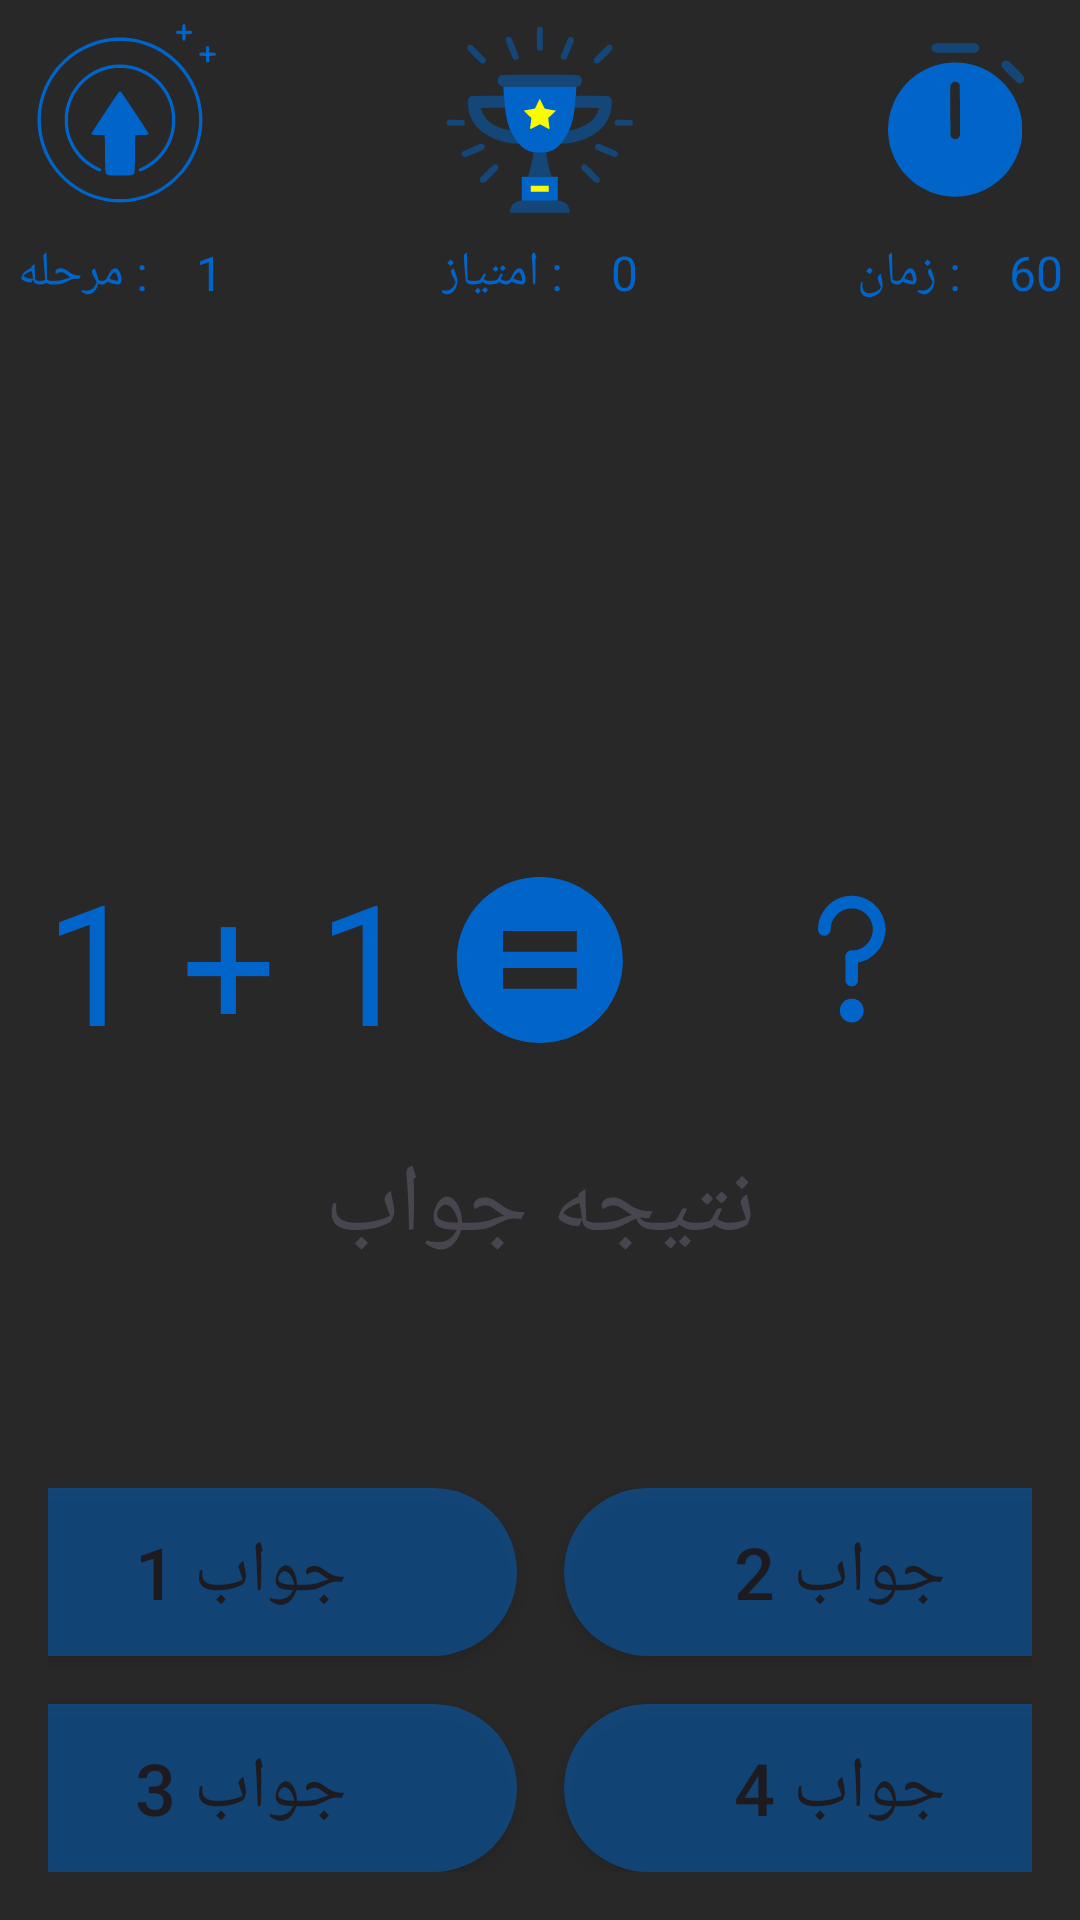

Produce the Android XML layout that renders to this screen, including the resource entries it uses.
<!-- AndroidManifest.xml: application theme Theme.MathG -->
<!-- res/layout/fragment_mini_game_4.xml -->
<?xml version="1.0" encoding="utf-8" ?>
<androidx.constraintlayout.widget.ConstraintLayout xmlns:android="http://schemas.android.com/apk/res/android"
    xmlns:app="http://schemas.android.com/apk/res-auto"
    android:id="@+id/constraint_layout"
    android:layout_width="match_parent"
    android:layout_height="match_parent"
    android:background="?attr/colorSecondary">

    <androidx.appcompat.widget.AppCompatImageView
        android:id="@+id/img_level"
        android:layout_width="wrap_content"
        android:layout_height="wrap_content"
        android:layout_margin="8dp"
        android:background="?attr/colorSecondary"
        android:contentDescription="@string/level"
        app:layout_constraintBottom_toTopOf="@id/tv_level"
        app:layout_constraintStart_toStartOf="parent"
        app:layout_constraintTop_toTopOf="parent"
        app:srcCompat="@drawable/ic_level" />

    <androidx.appcompat.widget.AppCompatImageView
        android:id="@+id/img_score"
        android:layout_width="wrap_content"
        android:layout_height="wrap_content"
        android:layout_margin="8dp"
        android:background="?attr/colorSecondary"
        android:contentDescription="@string/score"
        app:layout_constraintBottom_toTopOf="@id/tv_score"
        app:layout_constraintEnd_toEndOf="parent"
        app:layout_constraintStart_toStartOf="parent"
        app:layout_constraintTop_toTopOf="parent"
        app:srcCompat="@drawable/ic_score" />

    <androidx.appcompat.widget.AppCompatImageView
        android:id="@+id/img_sign"
        android:layout_width="wrap_content"
        android:layout_height="wrap_content"
        android:background="?attr/colorSecondary"
        android:contentDescription="@string/sign"
        app:layout_constraintBottom_toBottomOf="parent"
        app:layout_constraintEnd_toEndOf="parent"
        app:layout_constraintStart_toStartOf="parent"
        app:layout_constraintTop_toTopOf="parent"
        app:srcCompat="@drawable/ic_equal" />

    <androidx.appcompat.widget.AppCompatImageView
        android:id="@+id/img_timer"
        android:layout_width="wrap_content"
        android:layout_height="wrap_content"
        android:layout_margin="8dp"
        android:background="?attr/colorSecondary"
        android:contentDescription="@string/timer"
        app:layout_constraintBottom_toTopOf="@id/tv_timer"
        app:layout_constraintEnd_toEndOf="parent"
        app:layout_constraintTop_toTopOf="parent"
        app:srcCompat="@drawable/ic_timer" />

    <androidx.appcompat.widget.AppCompatImageView
        android:id="@+id/img_unknown_equation"
        android:layout_width="wrap_content"
        android:layout_height="wrap_content"
        android:background="?attr/colorSecondary"
        android:contentDescription="@string/unknown_equation"
        app:layout_constraintBottom_toBottomOf="@id/img_sign"
        app:layout_constraintEnd_toEndOf="parent"
        app:layout_constraintStart_toEndOf="@id/img_sign"
        app:layout_constraintTop_toTopOf="@id/img_sign"
        app:srcCompat="@drawable/ic_question" />

    <androidx.appcompat.widget.AppCompatTextView
        android:id="@+id/tv_equation"
        android:layout_width="wrap_content"
        android:layout_height="wrap_content"
        android:gravity="center"
        android:text="@string/equation"
        android:textColor="?attr/colorPrimary"
        android:textSize="56sp"
        app:layout_constraintBottom_toBottomOf="@id/img_sign"
        app:layout_constraintEnd_toStartOf="@id/img_sign"
        app:layout_constraintStart_toStartOf="parent"
        app:layout_constraintTop_toTopOf="@id/img_sign" />

    <androidx.appcompat.widget.AppCompatTextView
        android:id="@+id/tv_level"
        android:layout_width="wrap_content"
        android:layout_height="wrap_content"
        android:layout_margin="8dp"
        android:gravity="center"
        android:text="@string/current_level"
        android:textColor="?attr/colorPrimary"
        android:textSize="16sp"
        app:layout_constraintEnd_toEndOf="@id/img_level"
        app:layout_constraintStart_toEndOf="@+id/tv_level_dialog"
        app:layout_constraintTop_toBottomOf="@id/img_level" />

    <androidx.appcompat.widget.AppCompatTextView
        android:id="@+id/tv_level_dialog"
        android:layout_width="wrap_content"
        android:layout_height="wrap_content"
        android:layout_margin="8dp"
        android:gravity="center"
        android:text="@string/level_dialog"
        android:textColor="?attr/colorPrimary"
        android:textSize="16sp"
        app:layout_constraintEnd_toStartOf="@id/tv_level"
        app:layout_constraintStart_toStartOf="@id/img_level"
        app:layout_constraintTop_toBottomOf="@+id/img_level" />

    <androidx.appcompat.widget.AppCompatTextView
        android:id="@+id/tv_result"
        android:layout_width="wrap_content"
        android:layout_height="wrap_content"
        android:layout_marginTop="32dp"
        android:gravity="center"
        android:text="@string/answer_result"
        android:textSize="32sp"
        app:layout_constraintEnd_toEndOf="@+id/img_sign"
        app:layout_constraintStart_toStartOf="@+id/img_sign"
        app:layout_constraintTop_toBottomOf="@+id/img_sign" />

    <androidx.appcompat.widget.AppCompatTextView
        android:id="@+id/tv_score"
        android:layout_width="wrap_content"
        android:layout_height="wrap_content"
        android:layout_margin="8dp"
        android:gravity="center"
        android:text="@string/high_score"
        android:textColor="?attr/colorPrimary"
        android:textSize="16sp"
        app:layout_constraintEnd_toEndOf="@id/img_score"
        app:layout_constraintStart_toEndOf="@id/tv_score_dialog"
        app:layout_constraintTop_toBottomOf="@id/img_score" />

    <androidx.appcompat.widget.AppCompatTextView
        android:id="@+id/tv_score_dialog"
        android:layout_width="wrap_content"
        android:layout_height="wrap_content"
        android:layout_margin="8dp"
        android:gravity="center"
        android:text="@string/score_dialog"
        android:textColor="?attr/colorPrimary"
        android:textSize="16sp"
        app:layout_constraintEnd_toStartOf="@id/tv_score"
        app:layout_constraintStart_toStartOf="@id/img_score"
        app:layout_constraintTop_toBottomOf="@+id/img_score" />

    <androidx.appcompat.widget.AppCompatTextView
        android:id="@+id/tv_timer"
        android:layout_width="wrap_content"
        android:layout_height="wrap_content"
        android:layout_margin="8dp"
        android:gravity="center"
        android:text="@string/countdown"
        android:textColor="?attr/colorPrimary"
        android:textSize="16sp"
        app:layout_constraintEnd_toEndOf="@id/img_timer"
        app:layout_constraintStart_toEndOf="@id/tv_timer_dialog"
        app:layout_constraintTop_toBottomOf="@+id/img_timer" />

    <androidx.appcompat.widget.AppCompatTextView
        android:id="@+id/tv_timer_dialog"
        android:layout_width="wrap_content"
        android:layout_height="wrap_content"
        android:layout_margin="8dp"
        android:gravity="center"
        android:text="@string/timer_dialog"
        android:textColor="?attr/colorPrimary"
        android:textSize="16sp"
        app:layout_constraintEnd_toStartOf="@id/tv_timer"
        app:layout_constraintStart_toStartOf="@id/img_timer"
        app:layout_constraintTop_toBottomOf="@id/img_timer" />

    <androidx.constraintlayout.widget.ConstraintLayout
        android:id="@+id/answer_constraint_layout"
        android:layout_width="match_parent"
        android:layout_height="128dp"
        android:layout_margin="16dp"
        app:layout_constraintBottom_toBottomOf="parent"
        app:layout_constraintEnd_toEndOf="parent"
        app:layout_constraintStart_toStartOf="parent">

        <androidx.appcompat.widget.AppCompatButton
            android:id="@+id/btn_answer1"
            android:layout_width="184dp"
            android:layout_height="56dp"
            android:layout_margin="8dp"
            android:background="@drawable/roundcorner"
            android:gravity="center"
            android:text="@string/answer1"
            android:textSize="24sp"
            app:layout_constraintBottom_toTopOf="@+id/btn_answer3"
            app:layout_constraintEnd_toStartOf="@+id/btn_answer2"
            app:layout_constraintStart_toStartOf="parent"
            app:layout_constraintTop_toTopOf="parent" />

        <androidx.appcompat.widget.AppCompatButton
            android:id="@+id/btn_answer2"
            android:layout_width="184dp"
            android:layout_height="56dp"
            android:layout_margin="8dp"
            android:background="@drawable/roundcorner"
            android:gravity="center"
            android:text="@string/answer2"
            android:textSize="24sp"
            app:layout_constraintBottom_toTopOf="@+id/btn_answer4"
            app:layout_constraintEnd_toEndOf="parent"
            app:layout_constraintStart_toEndOf="@+id/btn_answer1"
            app:layout_constraintTop_toTopOf="parent" />

        <androidx.appcompat.widget.AppCompatButton
            android:id="@+id/btn_answer3"
            android:layout_width="184dp"
            android:layout_height="56dp"
            android:layout_margin="8dp"
            android:background="@drawable/roundcorner"
            android:gravity="center"
            android:text="@string/answer3"
            android:textSize="24sp"
            app:layout_constraintBottom_toBottomOf="parent"
            app:layout_constraintEnd_toStartOf="@+id/btn_answer4"
            app:layout_constraintStart_toStartOf="parent"
            app:layout_constraintTop_toBottomOf="@+id/btn_answer1" />

        <androidx.appcompat.widget.AppCompatButton
            android:id="@+id/btn_answer4"
            android:layout_width="184dp"
            android:layout_height="56dp"
            android:layout_margin="8dp"
            android:background="@drawable/roundcorner"
            android:gravity="center"
            android:text="@string/answer4"
            android:textSize="24sp"
            app:layout_constraintBottom_toBottomOf="parent"
            app:layout_constraintEnd_toEndOf="parent"
            app:layout_constraintStart_toEndOf="@+id/btn_answer3"
            app:layout_constraintTop_toBottomOf="@+id/btn_answer2" />

    </androidx.constraintlayout.widget.ConstraintLayout>

</androidx.constraintlayout.widget.ConstraintLayout>
<!-- resources referenced by this layout -->
<resources>
  <!-- drawable ic_equal (drawable) -->
  <vector xmlns:android="http://schemas.android.com/apk/res/android"
      android:width="56dp"
      android:height="56dp"
      android:viewportWidth="256"
      android:viewportHeight="256">
      <path
          android:fillColor="?attr/colorPrimary"
          android:pathData="M127.86,1.41C58.02,1.41 1.41,58.02 1.41,127.86c0,69.84 56.61,126.45 126.45,126.45s126.45,-56.61 126.45,-126.45C254.31,58.02 197.69,1.41 127.86,1.41zM184.06,171.8L71.66,171.8L71.66,140.11l112.4,0L184.06,171.8zM184.06,115.6L71.66,115.6L71.66,83.91l112.4,0L184.06,115.6z" />
  </vector>
  <!-- drawable roundcorner (drawable) -->
  <?xml version="1.0" encoding="utf-8" ?>
  <shape xmlns:android="http://schemas.android.com/apk/res/android">
      <solid android:color="?attr/colorPrimaryContainer"/>
      <corners android:radius="48dp"/>
  </shape>
  <string name="answer1">جواب 1</string>
  <string name="answer2">جواب 2</string>
  <string name="answer3">جواب 3</string>
  <string name="answer4">جواب 4</string>
  <string name="answer_result">نتیجه جواب</string>
  <string name="countdown">60</string>
  <string name="current_level">1</string>
  <string name="equation">1 + 1</string>
  <string name="high_score">0</string>
  <string name="level">Level</string>
  <string name="level_dialog">: مرحله</string>
  <string name="score">Score</string>
  <string name="score_dialog">: امتیاز</string>
  <string name="sign">Sign</string>
  <string name="timer">Timer</string>
  <string name="timer_dialog">: زمان</string>
  <string name="unknown_equation">Unknown Equation</string>
  <style name="Theme.MathG" parent="Theme.Material3.DayNight.NoActionBar">
          <item name="colorPrimary">@color/primary</item>
          <item name="colorPrimaryContainer">@color/primary_container</item>
          <item name="colorOnPrimary">@color/on_primary</item>
          <item name="colorOnPrimaryContainer">@color/on_primary_container</item>
          <item name="colorSecondary">@color/secondary</item>
          <item name="colorSecondaryContainer">@color/secondary_container</item>
          <item name="colorOnSecondary">@color/on_secondary</item>
          <item name="colorOnSecondaryContainer">@color/on_secondary_container</item>
          <item name="colorTertiary">@color/tertiary</item>
          <item name="colorOnTertiary">@color/on_tertiary</item>
          <item name="colorTertiaryContainer">@color/tertiary_container</item>
          <item name="colorOnTertiaryContainer">@color/on_tertiary_container</item>
          <item name="colorError">@color/error</item>
          <item name="colorErrorContainer">@color/error_container</item>
          <item name="colorOnError">@color/on_error</item>
          <item name="android:statusBarColor">?attr/colorPrimaryVariant</item>
      </style>
  <color name="primary">#0064C8</color>
  <color name="primary_container">#800064C8</color>
  <color name="on_primary">#FFFFFF</color>
  <color name="on_primary_container">#000000</color>
  <color name="secondary">#282828</color>
  <color name="secondary_container">#80282828</color>
  <color name="on_secondary">#FFFFFF</color>
  <color name="on_secondary_container">#000000</color>
  <color name="tertiary">#006400</color>
  <color name="on_tertiary">#FFFFFF</color>
  <color name="tertiary_container">#80006400</color>
  <color name="on_tertiary_container">#000000</color>
  <color name="error">#640000</color>
  <color name="error_container">#80640000</color>
  <color name="on_error">#FFFFFF</color>
</resources>
